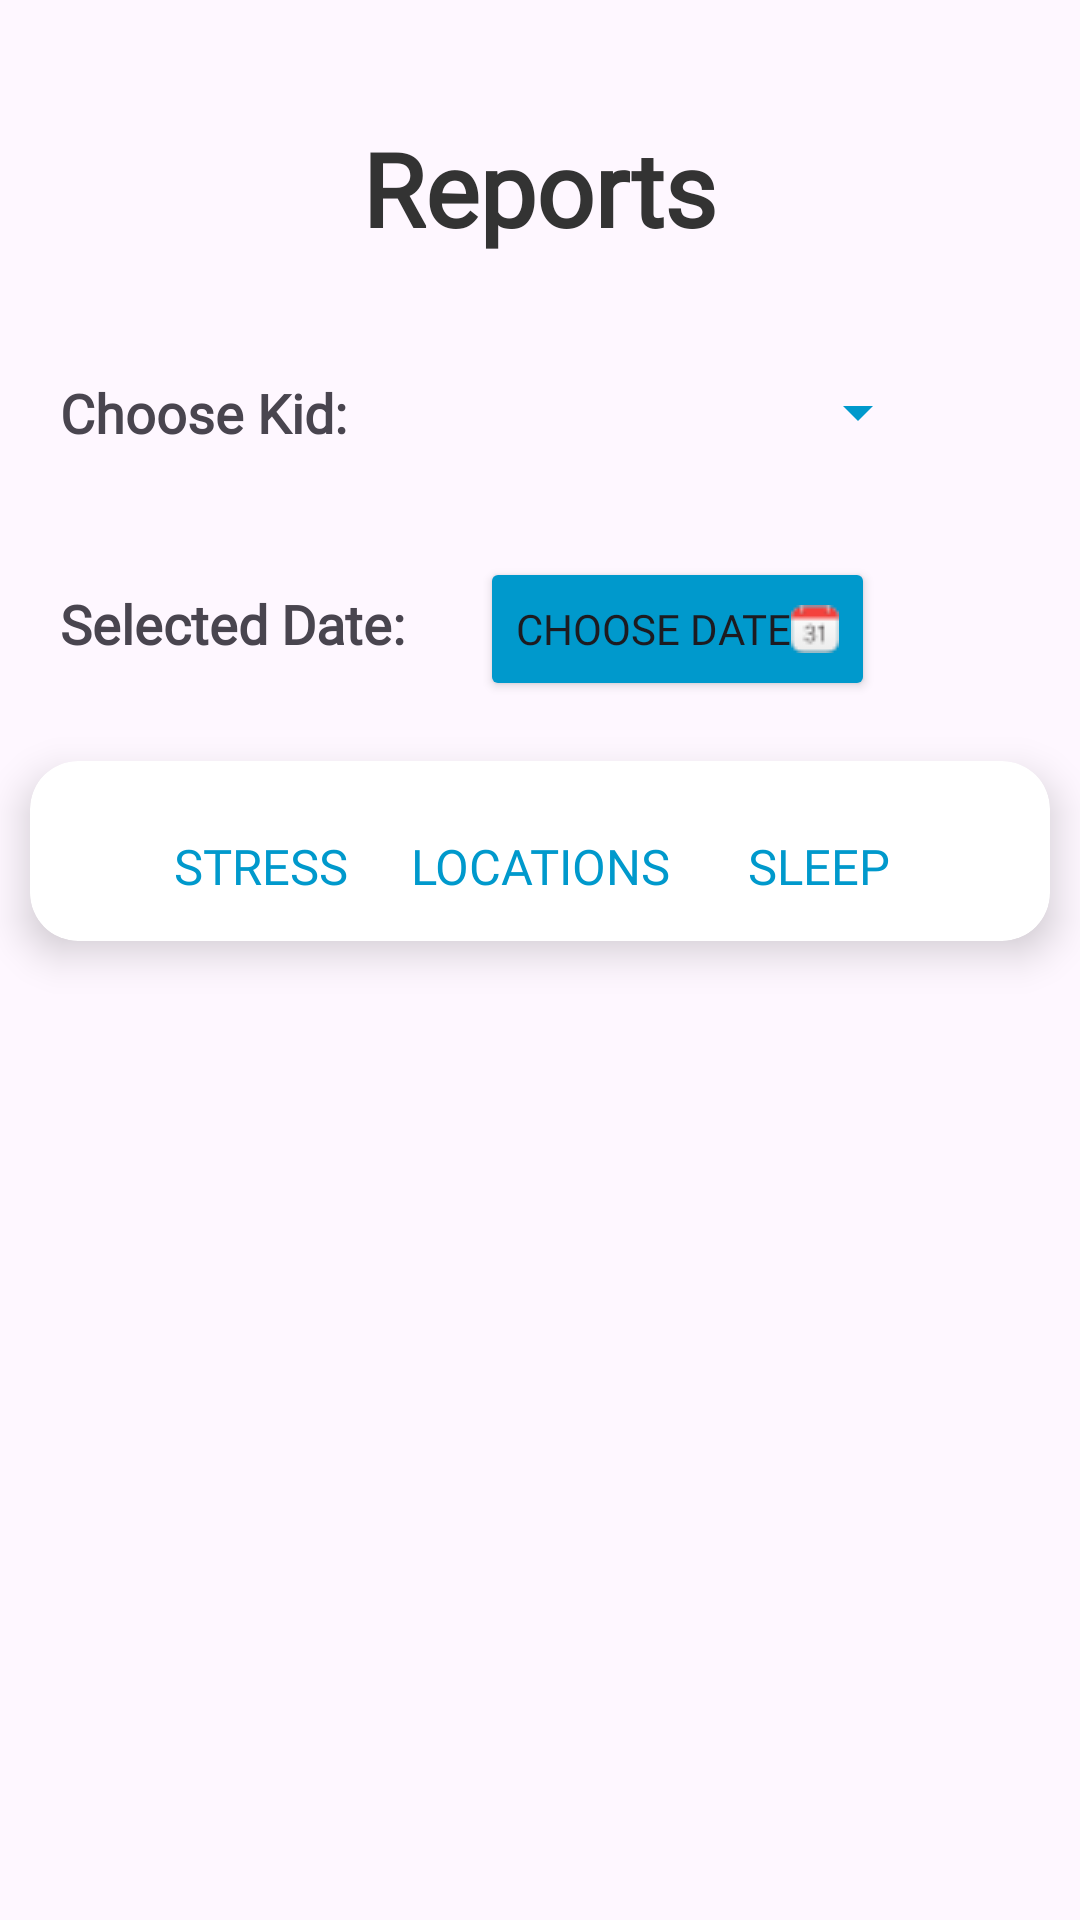

This screen was rendered from an Android layout file. Write that file and the resources it references.
<!-- AndroidManifest.xml: application theme Theme.IdanLogin -->
<!-- res/layout/activity_report.xml -->
<RelativeLayout xmlns:android="http://schemas.android.com/apk/res/android"
    android:layout_width="match_parent"
    android:layout_height="match_parent"
    xmlns:app="http://schemas.android.com/apk/res-auto">

    <ImageButton
        android:id="@+id/backButton"
        android:layout_width="20dp"
        android:layout_height="20dp"
        android:layout_marginStart="20dp"
        android:layout_marginTop="20dp"
        android:background="@android:color/transparent"
        app:srcCompat="@drawable/ic_back_48" />

    <TextView
        android:id="@+id/reportTextView"
        android:layout_width="wrap_content"
        android:layout_height="wrap_content"
        android:textSize="34sp"
        android:textStyle="bold"
        android:textColor="@color/apple_dark_gray"
        android:text="Reports"
        android:fontFamily="@font/sf_pro_display_regular"
        android:layout_centerHorizontal="true"
        android:layout_marginTop="40dp"/>
    

    <LinearLayout
        android:layout_width="match_parent"
        android:layout_height="wrap_content"
        android:id="@+id/kidsSelectLayout"
        android:layout_marginTop="20dp"
        android:layout_below="@id/reportTextView"
        android:orientation="horizontal">

        <TextView
            android:id="@+id/kidsNamesLabel"
            android:layout_width="120dp"
            android:layout_height="wrap_content"
            android:layout_marginStart="20dp"
            android:layout_marginTop="20dp"
            android:layout_marginEnd="20dp"
            android:layout_marginBottom="16dp"
            android:fontFamily="@font/sf_pro_display_medium"
            android:text="Choose Kid:"
            android:textSize="18sp"
            android:textStyle="bold" />

        <Spinner
            android:id="@+id/kidNamesSpinner"
            android:layout_width="150dp"
            android:layout_height="wrap_content"
            android:layout_marginTop="20dp"
            android:layout_marginEnd="20dp"
            android:backgroundTint="@android:color/holo_blue_dark"
            android:layout_marginBottom="16dp" />
    </LinearLayout>
    <LinearLayout
        android:layout_width="match_parent"
        android:layout_height="wrap_content"
        android:id="@+id/selectDaysLayout"
        android:layout_marginTop="20dp"
        android:layout_below="@id/kidsSelectLayout"
        android:orientation="horizontal">

        <TextView
            android:id="@+id/selectedDaysLabel"
            android:layout_width="120dp"
            android:layout_height="wrap_content"
            android:text="Selected Date:"
            android:textSize="18sp"
            android:textStyle="bold"
            android:fontFamily="@font/sf_pro_display_medium"
            android:layout_marginStart="20dp"
            android:layout_marginEnd="20dp"
            android:layout_marginBottom="8dp"/>

        <Button
            android:id="@+id/datePickerButton"
            android:layout_width="wrap_content"
            android:layout_height="wrap_content"
            android:layout_marginEnd="16dp"
            android:backgroundTint="@android:color/holo_blue_dark"
            android:drawableRight="@drawable/ic_calendar"
            android:fontFamily="@font/sf_pro_display_regular"
            android:text="Choose Date" />
    </LinearLayout>
    
    <androidx.cardview.widget.CardView
        android:id="@+id/menuBarCard"
        android:layout_below="@+id/selectDaysLayout"
        android:layout_width="match_parent"
        android:layout_height="wrap_content"
        android:layout_marginTop="20dp"
        android:layout_marginStart="10dp"
        android:layout_marginEnd="10dp"
        app:cardCornerRadius="16dp"
        app:cardElevation="8dp">
        <LinearLayout
            android:id="@+id/menuContainer"
            android:layout_width="match_parent"
            android:layout_height="wrap_content"
            android:layout_below="@+id/selectDaysLayout"
            android:layout_marginLeft="10dp"
            android:layout_marginRight="10dp"
            android:layout_marginTop="10dp"
            android:orientation="horizontal"
            android:gravity="center">

            <Button
                android:id="@+id/buttonStressReport"
                android:layout_width="wrap_content"
                android:layout_height="50dp"
                android:textSize="8pt"
                android:layout_marginRight="5dp"
                android:fontFamily="@font/sf_pro_display_semi_bold_italic"

                android:textColor="@android:color/holo_blue_dark"
                android:background="@android:color/transparent"
                android:text="Stress" />

            <Button
                android:id="@+id/buttonMapReport"
                android:layout_width="wrap_content"
                android:layout_height="50dp"
                android:textSize="8pt"
                android:fontFamily="@font/sf_pro_display_semi_bold_italic"
                android:layout_marginRight="5dp"
                android:textColor="@android:color/holo_blue_dark"
                android:background="@android:color/transparent"
                android:text="Locations" />
            <Button
                android:id="@+id/buttonSleepReport"
                android:layout_width="wrap_content"
                android:layout_height="50dp"
                android:textSize="8pt"
                android:fontFamily="@font/sf_pro_display_semi_bold_italic"
                android:textColor="@android:color/holo_blue_dark"
                android:background="@android:color/transparent"
                android:text="Sleep" />

            -->

        </LinearLayout>

    </androidx.cardview.widget.CardView>

    <FrameLayout
        android:id="@+id/fragment_container"
        android:layout_below="@id/menuBarCard"
        android:layout_marginTop="10dp"
        android:layout_width="match_parent"
        android:layout_height="match_parent"/>
    



























</RelativeLayout>
<!-- resources referenced by this layout -->
<resources>
  <color name="apple_dark_gray">#333333</color>
  <!-- drawable ic_calendar: png bitmap (drawable, 677 bytes) -->
  <style name="Theme.IdanLogin" parent="Base.Theme.IdanLogin" />
  <style name="Base.Theme.IdanLogin" parent="Theme.Material3.DayNight.NoActionBar">
          
          
      </style>
</resources>
